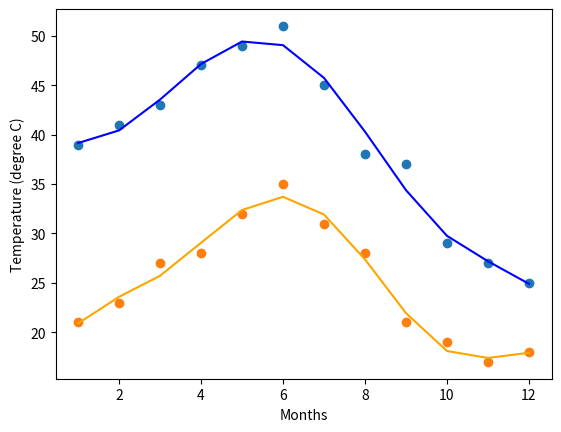

Here is the Python script that generated this plot:
# -*- coding: utf-8 -*-
"""
Created on Sat Apr 14 19:42:45 2018

@author: singh.shivam
"""
import numpy as np 
import matplotlib.pyplot as plt
l  = [i  for i in range(1,13)]
x = np.array(l)
print(x)

maxy=np.array([39,41,43,47,49,51,45,38,37,29,27,25])
miny=np.array([21,23,27,28,32,35,31,28,21,19,17,18])
#calculate polynomial
Z=np.polyfit(x,maxy,6)
V = np.polyfit(x,miny,6)
print(Z)
f=np.poly1d(Z)
f1=np.poly1d(V)

#caculate new x, y 
x_new=np.linspace(x[0],x[-1],12)
y_new=f(x_new)
x1_new=np.linspace(x[0],x[-1],12)
y1_new=f1(x1_new)

plt.plot(x,maxy,'o',x_new,y_new,"blue")
plt.plot(x,miny,'o',x1_new,y1_new,"orange")
plt.xlim()
plt.ylabel('Temperature (degree C)')
plt.xlabel('Months')
plt.show() 